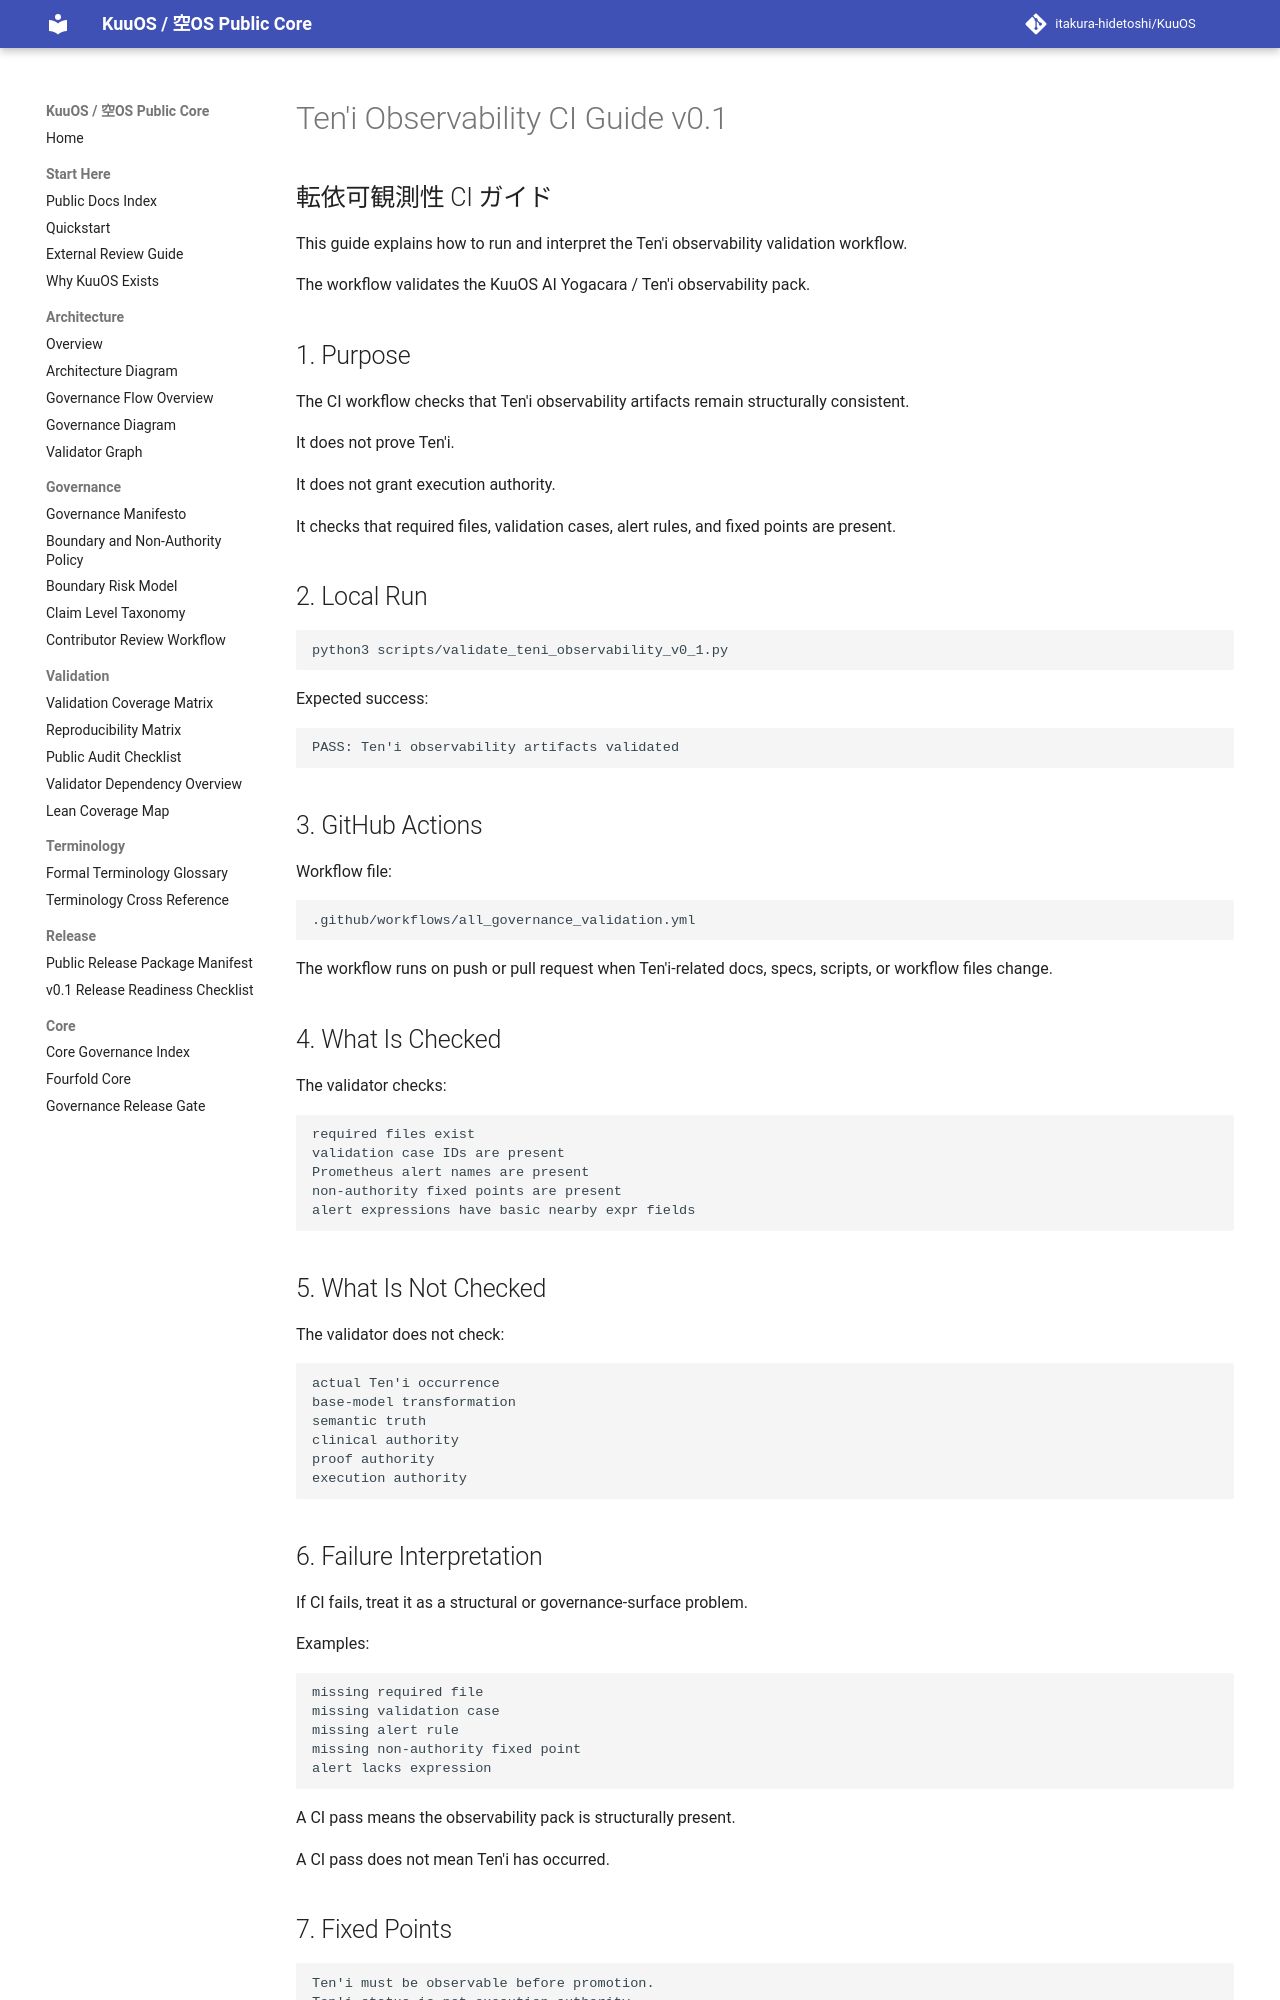

repository: itakura-hidetoshi/KuuOS · page: TENI_OBSERVABILITY_CI_GUIDE_v0_1/index.html · generator: mkdocs

# Ten'i Observability CI Guide v0.1

## 転依可観測性 CI ガイド

This guide explains how to run and interpret the Ten'i observability validation workflow.

The workflow validates the KuuOS AI Yogacara / Ten'i observability pack.

## 1. Purpose

The CI workflow checks that Ten'i observability artifacts remain structurally consistent.

It does not prove Ten'i.

It does not grant execution authority.

It checks that required files, validation cases, alert rules, and fixed points are present.

## 2. Local Run

```bash
python3 scripts/validate_teni_observability_v0_1.py
```

Expected success:

```text
PASS: Ten'i observability artifacts validated
```

## 3. GitHub Actions

Workflow file:

```text
.github/workflows/all_governance_validation.yml
```

The workflow runs on push or pull request when Ten'i-related docs, specs, scripts, or workflow files change.

## 4. What Is Checked

The validator checks:

```text
required files exist
validation case IDs are present
Prometheus alert names are present
non-authority fixed points are present
alert expressions have basic nearby expr fields
```

## 5. What Is Not Checked

The validator does not check:

```text
actual Ten'i occurrence
base-model transformation
semantic truth
clinical authority
proof authority
execution authority
```

## 6. Failure Interpretation

If CI fails, treat it as a structural or governance-surface problem.

Examples:

```text
missing required file
missing validation case
missing alert rule
missing non-authority fixed point
alert lacks expression
```

A CI pass means the observability pack is structurally present.

A CI pass does not mean Ten'i has occurred.
